The GitHub repository fahadjamil567/Gastric_Cancer-Model contains a labelled image folder "hospital_1" with 8 categories: ADI, DEB, LYM, MUC, MUS, NOR, STR, TUM. Examples follow, each with its label.

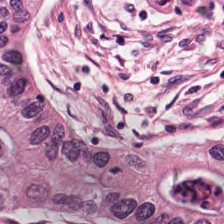
Label: TUM

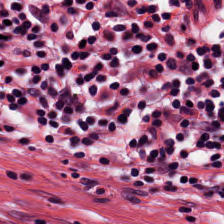
Label: LYM

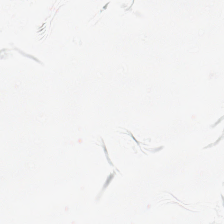
Label: ADI

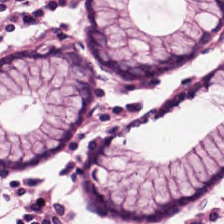
Label: NOR

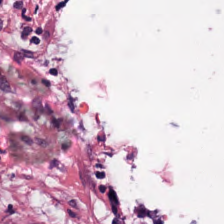
Label: MUC

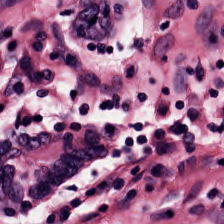
Label: STR
